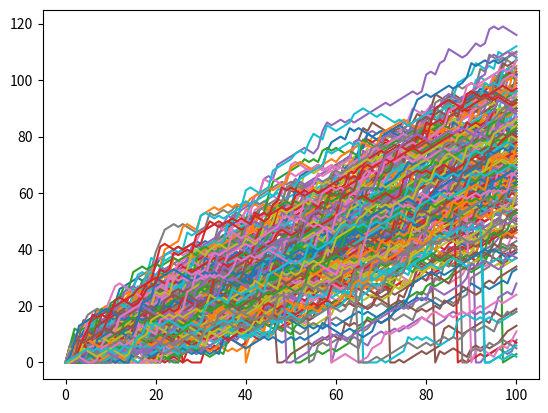

Source code (Python):
import numpy as np
import matplotlib.pyplot as plt

# Simulate random walk 250 times
all_walks = []
for i in range(250) :
    random_walk = [0]
    for x in range(100) :
        step = random_walk[-1]
        dice = np.random.randint(1,7)
        if dice <= 2:
            step = max(0, step - 1)
        elif dice <= 5:
            step = step + 1
        else:
            step = step + np.random.randint(1,7)

        # Implement clumsiness
        if  np.random.rand()<=0.001 :
            step = 0

        random_walk.append(step)
    all_walks.append(random_walk)

# Create and plot np_aw_t
np_aw_t = np.transpose(np.array(all_walks))
plt.plot(np_aw_t)
plt.show()